Run: headless pygame with SDL's dummy video driver; simulated clock (each Clock.tick advances the game by its frame time, no real sleeping); random seed 0; keys injected as events and as key.get_pressed() state; no mouse input.
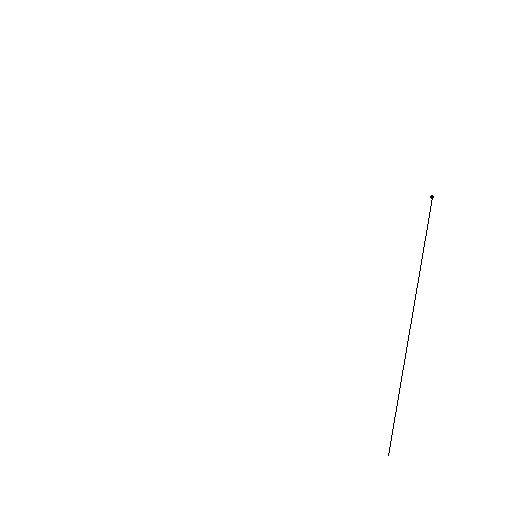
Frame 1 of 4 · flips 1–60 · no input
Frame 2 of 4 · flips 61–180 · tapped SPACE, RETURN · held RIGHT (→), D · screen unchanged from frame 1, image omitted
Frame 3 of 4 · flips 181–300 · held DOWN (↓), S · screen unchanged from frame 2, image omitted
Frame 4 of 4 · flips 301–420 · held LEFT (←), A, UP (↑), W · screen unchanged from frame 3, image omitted

The pygame program that drew these frames:

import pygame
import random


pygame.init()
screen = pygame.display.set_mode((510,510))
pygame.display.update()
white = (255,255,255)
black = (0,0,0)
screen.fill(white)
p = [random.randint(0, 500), random.randint(0, 500)]
p1 = [random.randint(0, 500), random.randint(0, 500)]
pygame.draw.circle(screen,black,p,2)
pygame.draw.line(screen,black,p,p1,1)
cr = False
while not cr:
    for event in pygame.event.get():
        if event.type==pygame.QUIT:
            cr=True
    pygame.display.update()
